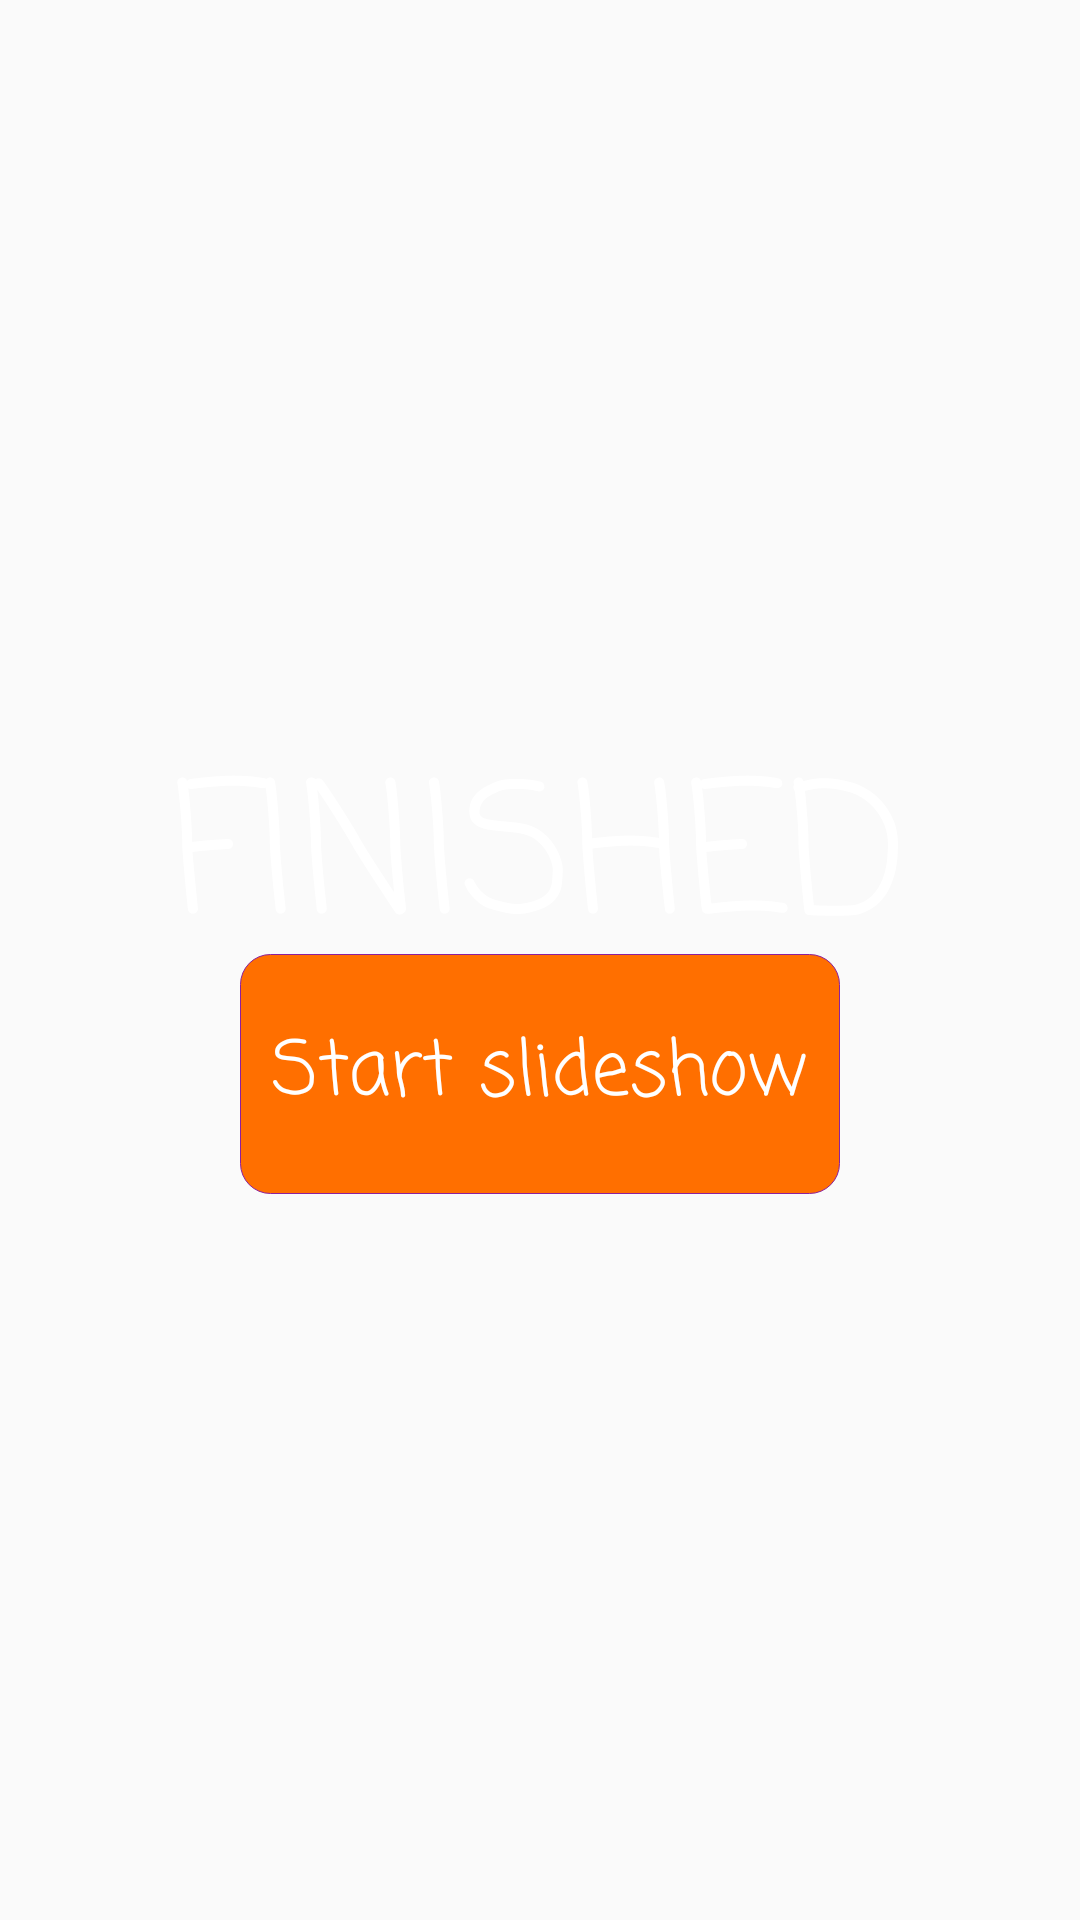

Android layout source for this screen:
<!-- AndroidManifest.xml: application theme AppTheme -->
<!-- res/layout/fragment_finishedfragment.xml -->
<FrameLayout xmlns:android="http://schemas.android.com/apk/res/android"
    xmlns:tools="http://schemas.android.com/tools"
    android:layout_width="match_parent"
    android:layout_height="match_parent"
    tools:context="com.gruppe16.tdt4240_client.fragments.FinishedFragment">

    
    <LinearLayout
        android:layout_width="match_parent"
        android:layout_height="wrap_content"
        android:layout_gravity="center_vertical"
        android:orientation="vertical">

        <TextView
            android:layout_width="301dp"
            android:layout_height="76dp"
            android:layout_gravity="center"
            android:text="FINISHED"
            android:textAlignment="center"
            android:textSize="60dp" />

        <Button
            android:layout_width="200dp"
            android:layout_height="80dp"
            android:layout_gravity="center"
            android:text="Start slideshow"
            android:id="@+id/startSlideshowButton" />

    </LinearLayout>

</FrameLayout>
<!-- resources referenced by this layout -->
<resources>
  <style name="AppTheme" parent="Theme.AppCompat.Light.NoActionBar">
          
          <item name="colorPrimary">@color/colorPrimary</item>
          <item name="colorPrimaryDark">@color/colorPrimaryDark</item>
          <item name="colorAccent">@color/colorAccent</item>
          <item name="android:buttonStyle">@style/Button</item>
          <item name="android:textViewStyle">@style/TextView</item>
      </style>
  <color name="colorPrimary">#3F51B5</color>
  <color name="colorPrimaryDark">#303F9F</color>
  <color name="colorAccent">#6FD005</color>
  <style name="Button" parent="android:style/Widget.Button">
          <item name="android:background">@drawable/button_bg</item>
          <item name="android:textColor">#ffffff</item>
          <item name="android:textSize">25sp</item>
          <item name="android:fontFamily">casual</item>
      </style>
  <style name="TextView">
          <item name="android:textColor">#ffffff</item>
          <item name="android:fontFamily">casual</item>
      </style>
  <!-- drawable button_bg (drawable) -->
  <?xml version="1.0" encoding="utf-8"?>
  <shape xmlns:android="http://schemas.android.com/apk/res/android"
      android:shape="rectangle">
      <gradient android:startColor="#ff6f00"
          android:endColor="#ff6f00"
          android:angle="270" />
      <corners android:radius="10dp" />
      <stroke android:width="1px" android:color="#8c209e" />
  </shape>
</resources>
